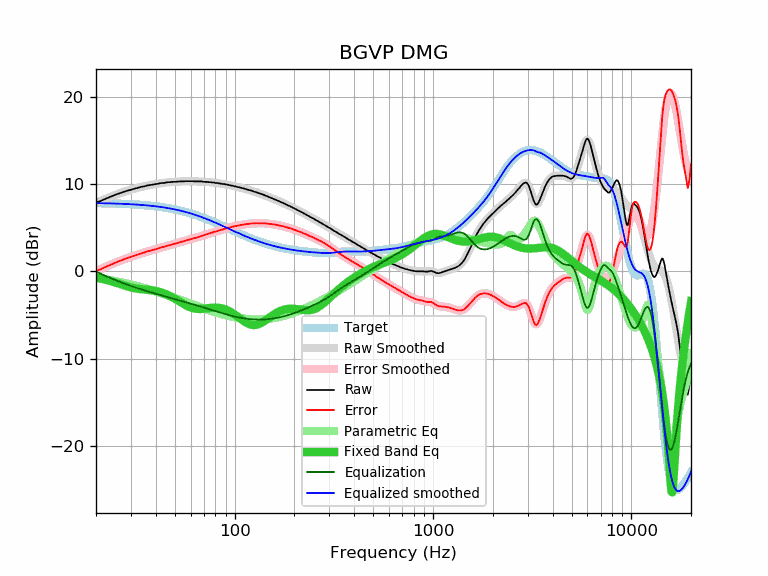

The file beside this chart, header and first rows:
frequency, raw, error, smoothed, error_smoothed, equalization, parametric_eq, equalized_raw, equalized_smoothed, target
20, 7.88, 0.04, 7.87, 0.03, -0.03, -0.70, 7.85, 7.84, 7.84
21, 8.06, 0.23, 8.07, 0.24, -0.24, -0.79, 7.81, 7.83, 7.83
22, 8.27, 0.45, 8.27, 0.45, -0.45, -0.90, 7.82, 7.82, 7.82
23, 8.45, 0.64, 8.45, 0.64, -0.64, -1.02, 7.81, 7.81, 7.81
24, 8.62, 0.82, 8.62, 0.82, -0.82, -1.14, 7.80, 7.80, 7.80
25, 8.79, 1.00, 8.78, 0.99, -0.99, -1.27, 7.80, 7.79, 7.79
26, 8.93, 1.16, 8.92, 1.15, -1.15, -1.40, 7.78, 7.77, 7.77
27, 9.06, 1.30, 9.05, 1.30, -1.30, -1.52, 7.76, 7.76, 7.76
28, 9.18, 1.44, 9.17, 1.43, -1.43, -1.64, 7.75, 7.74, 7.74
29, 9.29, 1.56, 9.28, 1.56, -1.56, -1.75, 7.73, 7.73, 7.73
30, 9.37, 1.66, 9.38, 1.67, -1.67, -1.84, 7.70, 7.71, 7.71
31, 9.47, 1.78, 9.47, 1.78, -1.78, -1.91, 7.69, 7.69, 7.69
32, 9.55, 1.88, 9.56, 1.89, -1.89, -1.97, 7.66, 7.67, 7.67
33, 9.63, 1.98, 9.63, 1.99, -1.99, -2.02, 7.64, 7.65, 7.65
34, 9.72, 2.09, 9.71, 2.08, -2.08, -2.05, 7.64, 7.63, 7.63
35, 9.76, 2.15, 9.77, 2.17, -2.17, -2.08, 7.59, 7.60, 7.60
36, 9.85, 2.27, 9.83, 2.25, -2.25, -2.11, 7.60, 7.58, 7.58
37, 9.89, 2.34, 9.89, 2.33, -2.33, -2.14, 7.55, 7.55, 7.55
38, 9.94, 2.41, 9.94, 2.41, -2.41, -2.17, 7.53, 7.53, 7.53
39, 9.98, 2.48, 9.99, 2.49, -2.49, -2.21, 7.49, 7.50, 7.50
40, 10.02, 2.55, 10.03, 2.56, -2.56, -2.25, 7.46, 7.47, 7.47
41, 10.07, 2.63, 10.07, 2.63, -2.63, -2.31, 7.44, 7.44, 7.44
42, 10.11, 2.70, 10.11, 2.70, -2.70, -2.37, 7.41, 7.41, 7.41
43, 10.15, 2.77, 10.14, 2.76, -2.76, -2.44, 7.39, 7.37, 7.37
44, 10.15, 2.81, 10.17, 2.83, -2.83, -2.52, 7.32, 7.34, 7.34
45, 10.20, 2.89, 10.20, 2.89, -2.89, -2.60, 7.31, 7.31, 7.31
46, 10.24, 2.97, 10.22, 2.95, -2.95, -2.70, 7.29, 7.27, 7.27
47, 10.24, 3.01, 10.24, 3.01, -3.01, -2.80, 7.23, 7.23, 7.23
48, 10.26, 3.07, 10.26, 3.07, -3.07, -2.91, 7.19, 7.19, 7.19
49, 10.28, 3.13, 10.28, 3.12, -3.12, -3.02, 7.15, 7.15, 7.15
50, 10.28, 3.17, 10.29, 3.18, -3.18, -3.13, 7.10, 7.11, 7.11
51, 10.30, 3.23, 10.30, 3.23, -3.23, -3.25, 7.07, 7.07, 7.07
52, 10.33, 3.30, 10.32, 3.29, -3.29, -3.37, 7.04, 7.03, 7.03
53, 10.33, 3.34, 10.32, 3.34, -3.34, -3.49, 6.99, 6.98, 6.98
54, 10.33, 3.39, 10.33, 3.39, -3.39, -3.60, 6.94, 6.94, 6.94
55, 10.33, 3.43, 10.34, 3.44, -3.44, -3.71, 6.88, 6.89, 6.89
56, 10.35, 3.50, 10.34, 3.50, -3.50, -3.81, 6.85, 6.85, 6.85
57, 10.35, 3.55, 10.35, 3.55, -3.55, -3.91, 6.80, 6.80, 6.80
58, 10.35, 3.60, 10.35, 3.60, -3.60, -4.00, 6.75, 6.75, 6.75
59, 10.35, 3.64, 10.35, 3.64, -3.64, -4.07, 6.70, 6.70, 6.70
60, 10.35, 3.69, 10.35, 3.69, -3.69, -4.14, 6.66, 6.66, 6.66
61, 10.35, 3.74, 10.35, 3.74, -3.74, -4.20, 6.61, 6.61, 6.61
62, 10.35, 3.79, 10.34, 3.79, -3.79, -4.24, 6.56, 6.55, 6.55
63, 10.33, 3.83, 10.34, 3.84, -3.84, -4.27, 6.49, 6.50, 6.50
64, 10.33, 3.88, 10.34, 3.88, -3.88, -4.30, 6.44, 6.45, 6.45
65, 10.33, 3.93, 10.33, 3.93, -3.93, -4.31, 6.40, 6.40, 6.40
66, 10.33, 3.98, 10.33, 3.98, -3.98, -4.32, 6.35, 6.35, 6.35
67, 10.33, 4.03, 10.32, 4.03, -4.03, -4.32, 6.30, 6.29, 6.29
68, 10.33, 4.09, 10.31, 4.07, -4.07, -4.31, 6.26, 6.24, 6.24
69, 10.30, 4.11, 10.30, 4.12, -4.12, -4.30, 6.18, 6.19, 6.19
70, 10.28, 4.15, 10.29, 4.16, -4.16, -4.28, 6.12, 6.13, 6.13
71, 10.28, 4.20, 10.28, 4.20, -4.20, -4.27, 6.07, 6.08, 6.08
72, 10.28, 4.25, 10.27, 4.25, -4.25, -4.25, 6.03, 6.03, 6.03
73, 10.27, 4.30, 10.26, 4.29, -4.29, -4.23, 5.98, 5.97, 5.97
74, 10.24, 4.32, 10.25, 4.33, -4.33, -4.21, 5.91, 5.92, 5.92
75, 10.24, 4.38, 10.24, 4.38, -4.38, -4.20, 5.86, 5.86, 5.86
76, 10.24, 4.43, 10.23, 4.42, -4.42, -4.18, 5.82, 5.81, 5.81
77, 10.20, 4.44, 10.21, 4.46, -4.46, -4.17, 5.74, 5.75, 5.75
78, 10.20, 4.50, 10.20, 4.50, -4.50, -4.16, 5.70, 5.70, 5.70
79, 10.20, 4.55, 10.18, 4.54, -4.54, -4.16, 5.66, 5.65, 5.65
... 553 more rows
